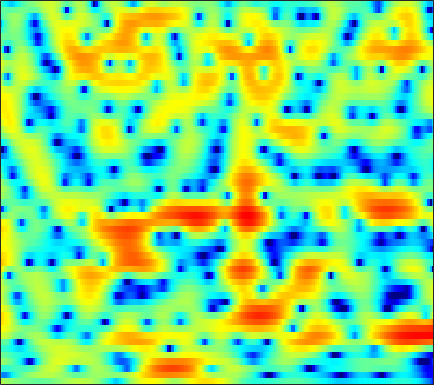

The data file committed next to this chart (first rows):
1.7309, 1.4761, 1.1575, 0.87683, 0.68834, 0.44417, 0.21286, 0.063558, -0.12699, -0.29062, -0.44129, -0.5377, -0.66207, -0.77344, -0.84698, -0.95248, -1.0448, -1.0787, -1.1119, -1.0936, -1.0271, -0.93905, -0.78073, -0.5927
-8.57, -9.466, -9.331, -8.012, -6.794, -5.25, -3.934, -3.092, -2.145, -1.372, -0.7237, -0.3038, 0.1775, 0.581, 0.8427, 1.145, 1.397, 1.557, 1.734, 1.861, 1.944, 1.978, 1.979, 1.926
-2.597, -2.962, -3.144, -3.057, -2.893, -2.638, -2.415, -2.311, -2.263, -2.288, -2.338, -2.353, -2.276, -2.037, -1.74, -1.185, -0.5115, 0.03004, 0.7421, 1.388, 1.935, 2.265, 2.593, 2.771
1.168, 0.8067, 0.3194, -0.1971, -0.6184, -1.246, -1.992, -2.674, -3.804, -5.279, -7.281, -9.317, -13.13, -17.23, -15.49, -10.54, -6.881, -4.811, -2.649, -0.9779, 0.3334, 1.122, 1.961, 2.591
-0.7112, -0.9611, -1.311, -1.688, -1.979, -2.38, -2.792, -3.096, -3.483, -3.824, -4.088, -4.215, -4.243, -4.071, -3.795, -3.227, -2.504, -1.9, -1.058, -0.2414, 0.5221, 1.036, 1.639, 2.141
-2.963, -2.93, -3.078, -3.452, -3.861, -4.529, -5.242, -5.702, -6.064, -6, -5.508, -4.932, -4.02, -3.067, -2.376, -1.497, -0.6905, -0.1396, 0.5301, 1.112, 1.614, 1.926, 2.278, 2.56
-1.248, -1.102, -1.322, -2.034, -2.936, -4.737, -7.511, -10.64, -17.42, -16.49, -9.978, -6.924, -4.103, -2.107, -0.976, 0.1892, 1.053, 1.541, 2.013, 2.295, 2.43, 2.453, 2.404, 2.291
2.931, 2.797, 2.473, 1.984, 1.525, 0.8342, 0.1277, -0.346, -0.7916, -0.9139, -0.7148, -0.4209, 0.06894, 0.5694, 0.9004, 1.243, 1.429, 1.452, 1.305, 0.9283, 0.3043, -0.3521, -1.497, -2.905
4.718, 4.451, 4.008, 3.476, 3.035, 2.404, 1.755, 1.285, 0.7196, 0.2453, -0.08558, -0.2321, -0.3068, -0.283, -0.2315, -0.1656, -0.1856, -0.2981, -0.6196, -1.209, -2.107, -3.044, -4.705, -6.96
5.952, 5.57, 4.926, 4.13, 3.426, 2.336, 1.08, 0.03321, -1.486, -3.035, -4.324, -4.834, -4.701, -3.901, -3.135, -2.173, -1.421, -1.032, -0.7719, -0.7905, -1.087, -1.475, -2.185, -3.04
6.168, 5.726, 4.97, 4.014, 3.152, 1.79, 0.1333, -1.367, -3.854, -7.25, -12.19, -15.59, -12.04, -7.495, -5.121, -2.878, -1.349, -0.5267, 0.2023, 0.5929, 0.6594, 0.5433, 0.1569, -0.4871
4.435, 3.934, 3.089, 2.063, 1.209, -0.000347, -1.227, -2.086, -3.058, -3.759, -4.097, -4.042, -3.576, -2.776, -2.049, -1.068, -0.1844, 0.3728, 0.9339, 1.292, 1.427, 1.397, 1.171, 0.744
2.942, 2.217, 0.9676, -0.6168, -2.028, -4.184, -6.418, -7.731, -8.176, -7.128, -5.545, -4.368, -2.936, -1.695, -0.8901, 0.03452, 0.7941, 1.249, 1.703, 1.985, 2.105, 2.087, 1.944, 1.688
2.779, 1.962, 0.5865, -1.174, -2.807, -5.524, -8.973, -11.57, -11.68, -8.578, -5.662, -3.939, -2.127, -0.7244, 0.1193, 1.001, 1.661, 2.012, 2.323, 2.442, 2.401, 2.259, 1.948, 1.511
2.987, 2.269, 1.241, 0.1865, -0.5688, -1.445, -2.097, -2.363, -2.361, -1.961, -1.302, -0.7285, 0.04542, 0.751, 1.211, 1.714, 2.064, 2.216, 2.282, 2.176, 1.893, 1.544, 0.8941, -0.02235
2.434, 1.408, 0.09716, -0.9346, -1.412, -1.629, -1.446, -1.151, -0.6863, -0.1741, 0.3394, 0.7074, 1.15, 1.532, 1.754, 1.978, 2.088, 2.107, 2.007, 1.779, 1.381, 0.9924, 0.3021, -0.5835
1.943, -0.4775, -4.988, -11.52, -12.13, -6.803, -3.439, -1.856, -0.4524, 0.4097, 0.9392, 1.19, 1.425, 1.597, 1.702, 1.789, 1.823, 1.789, 1.626, 1.332, 0.9237, 0.5637, 0.06548, -0.3955
5.379, 3.899, 1.834, 0.2014, -0.3453, -0.1963, 0.3488, 0.6394, 0.7494, 0.482, -0.12, -0.6649, -1.348, -1.655, -1.553, -1.125, -0.6846, -0.5086, -0.5621, -1.011, -1.867, -2.757, -4.04, -4.948
6.997, 6.392, 5.548, 4.713, 4.1, 3.294, 2.429, 1.657, 0.3126, -1.544, -4.236, -7.201, -14.15, -23.61, -13.46, -8.155, -5.614, -4.651, -4.189, -4.607, -5.906, -7.593, -11.24, -17.07
6.104, 5.835, 5.358, 4.766, 4.252, 3.46, 2.52, 1.721, 0.4673, -0.9805, -2.613, -3.869, -5.32, -6.09, -6.091, -5.618, -5.068, -4.752, -4.593, -4.768, -5.212, -5.65, -6.243, -6.585
4.931, 4.839, 4.575, 4.171, 3.787, 3.177, 2.465, 1.89, 1.083, 0.2396, -0.5972, -1.173, -1.835, -2.368, -2.66, -2.955, -3.177, -3.327, -3.57, -3.834, -4.153, -4.411, -4.743, -5.011
4.536, 4.468, 4.237, 3.863, 3.499, 2.941, 2.325, 1.829, 1.19, 0.5713, 0.01624, -0.3633, -0.8011, -1.166, -1.424, -1.735, -2.05, -2.32, -2.729, -3.181, -3.702, -4.133, -4.714, -5.295
5.194, 5, 4.589, 4.021, 3.5, 2.717, 1.864, 1.209, 0.396, -0.2474, -0.6591, -0.8366, -0.941, -0.9516, -0.9592, -1.019, -1.174, -1.389, -1.779, -2.38, -3.171, -3.906, -5.13, -6.649
6.258, 5.869, 5.192, 4.317, 3.51, 2.155, 0.4806, -0.9684, -3.056, -4.638, -4.808, -4.042, -2.708, -1.592, -0.9587, -0.4502, -0.2617, -0.2727, -0.5266, -1.028, -1.775, -2.55, -3.945, -5.954
5.303, 4.811, 4.154, 3.385, 2.659, 1.305, -0.6356, -2.663, -6.73, -12.54, -11.15, -7.316, -3.894, -1.915, -1.049, -0.416, -0.2955, -0.395, -0.7662, -1.123, -1.448, -1.639, -1.826, -1.972
-0.6691, -0.9786, -0.4647, 0.274, 0.6218, 0.7743, 0.4359, 0.03707, -0.5897, -1.042, -1.179, -0.9978, -0.6875, -0.4459, -0.4603, -0.8284, -1.709, -2.805, -4.728, -6.72, -7.076, -5.757, -3.43, -1.428
-12.94, -11.34, -5.788, -2.742, -1.398, -0.3617, 0.1355, 0.2432, 0.2581, 0.151, 0.03031, -0.0582, -0.2015, -0.4445, -0.7285, -1.415, -2.512, -3.763, -6.186, -9.345, -9.906, -7.403, -3.87, -1.188
-1.178, -1.485, -1.487, -1.304, -1.149, -1.134, -1.256, -1.488, -1.925, -2.388, -2.712, -2.853, -2.785, -2.561, -2.359, -2.125, -2.016, -1.982, -1.988, -1.89, -1.513, -1.006, -0.1603, 0.7631
1.329, 0.9281, 0.3941, -0.1794, -0.6715, -1.449, -2.462, -3.416, -5.057, -7.116, -9.27, -10.07, -8.854, -6.433, -4.729, -2.869, -1.502, -0.7092, 0.135, 0.7978, 1.314, 1.628, 1.972, 2.234
1.992, 1.517, 0.7746, -0.05567, -0.7561, -1.744, -2.958, -3.988, -5.771, -8.28, -11.51, -13.15, -10.45, -6.491, -4.127, -1.742, 0.03051, 1.026, 2.011, 2.662, 3.042, 3.155, 3.115, 2.838
0.9503, 0.2167, -0.9336, -2.18, -3.057, -4.02, -4.545, -4.696, -4.643, -4.406, -3.995, -3.466, -2.459, -1.177, -0.169, 1.095, 2.17, 2.827, 3.467, 3.814, 3.881, 3.744, 3.278, 2.463
-1.157, -2.37, -4.488, -7.412, -10.34, -14.57, -13.17, -10.07, -6.758, -4.35, -2.522, -1.368, -0.06061, 1.075, 1.83, 2.689, 3.354, 3.721, 4.015, 4.091, 3.908, 3.599, 2.927, 1.956
-2.789, -3.837, -5.48, -7.46, -9.043, -10.51, -9.785, -8.08, -5.57, -3.396, -1.6, -0.4747, 0.781, 1.786, 2.388, 3.016, 3.458, 3.65, 3.721, 3.601, 3.272, 2.89, 2.209, 1.33
-4.433, -4.926, -5.343, -5.5, -5.395, -4.997, -4.215, -3.489, -2.334, -1.139, -0.01141, 0.7511, 1.627, 2.329, 2.735, 3.115, 3.311, 3.34, 3.215, 2.905, 2.432, 1.971, 1.244, 0.3846
-9.215, -9.449, -8.409, -6.667, -5.366, -3.762, -2.371, -1.421, -0.2989, 0.6928, 1.546, 2.084, 2.668, 3.094, 3.309, 3.44, 3.381, 3.225, 2.87, 2.331, 1.625, 0.9932, 0.03265, -1.003
-17.56, -18.76, -11.68, -7.162, -4.848, -2.55, -0.8429, 0.1902, 1.285, 2.125, 2.766, 3.127, 3.47, 3.655, 3.688, 3.598, 3.342, 3.024, 2.425, 1.62, 0.5659, -0.3778, -1.866, -3.545
-4.757, -4.432, -3.471, -2.147, -1.112, 0.1418, 1.193, 1.81, 2.441, 2.872, 3.123, 3.229, 3.264, 3.205, 3.098, 2.872, 2.533, 2.171, 1.496, 0.5612, -0.6996, -1.916, -4.009, -6.929
-1.204, -0.423, 0.547, 1.407, 1.95, 2.519, 2.864, 2.967, 2.903, 2.639, 2.223, 1.866, 1.412, 1.078, 0.9303, 0.8083, 0.671, 0.5179, 0.151, -0.4623, -1.342, -2.229, -3.692, -5.492
0.6098, 1.808, 2.981, 3.738, 4.074, 4.214, 3.996, 3.598, 2.706, 1.371, -0.4023, -1.968, -3.974, -4.939, -4.633, -3.554, -2.548, -2.041, -1.699, -1.711, -2.018, -2.372, -2.925, -3.472
2.951, 3.797, 4.585, 5.006, 5.097, 4.876, 4.27, 3.54, 2.13, 0.0788, -2.847, -5.922, -12.22, -17.21, -12.29, -7.987, -5.733, -4.854, -4.342, -4.368, -4.791, -5.201, -5.717, -5.918
4.491, 4.834, 5.107, 5.156, 5.018, 4.595, 3.887, 3.14, 1.892, 0.3448, -1.42, -2.815, -4.465, -5.622, -6.057, -6.269, -6.35, -6.476, -6.971, -7.952, -9.543, -11.35, -14.87, -17.71
5.075, 5.164, 5.161, 4.989, 4.733, 4.229, 3.516, 2.844, 1.767, 0.5235, -0.8488, -1.927, -3.358, -4.692, -5.601, -6.619, -7.48, -8.011, -8.693, -9.5, -10.65, -11.79, -13.5, -14.29
5.208, 5.192, 5.062, 4.792, 4.503, 3.979, 3.282, 2.656, 1.633, 0.4042, -1.067, -2.329, -4.249, -6.413, -8.133, -10.2, -11.38, -11.46, -10.78, -9.919, -9.23, -8.806, -8.229, -7.538
4.927, 4.814, 4.577, 4.275, 4.008, 3.575, 3.037, 2.529, 1.69, 0.5936, -0.8218, -2.145, -4.388, -7.425, -10.58, -17.38, -28.8, -18.3, -12.59, -9.584, -7.673, -6.618, -5.514, -4.545
3.897, 3.472, 2.954, 2.599, 2.451, 2.379, 2.337, 2.226, 1.927, 1.375, 0.5446, -0.2726, -1.636, -3.243, -4.513, -6.028, -6.845, -6.893, -6.321, -5.508, -4.662, -4.097, -3.414, -2.783
1.811, 0.2012, -1.863, -2.689, -2.063, -0.4971, 0.9165, 1.707, 2.34, 2.577, 2.466, 2.186, 1.631, 0.9092, 0.3267, -0.4498, -1.1, -1.498, -1.893, -2.188, -2.409, -2.538, -2.63, -2.651
1.006, -1.785, -7.274, -10.59, -6.457, -2.131, 0.4935, 1.792, 2.911, 3.519, 3.729, 3.675, 3.38, 2.871, 2.374, 1.6, 0.7108, 0.02196, -0.9628, -1.957, -3.013, -3.831, -5.02, -6.287
3.162, 2.084, 0.9222, 0.3694, 0.432, 0.9819, 1.731, 2.252, 2.826, 3.159, 3.24, 3.138, 2.754, 2.131, 1.497, 0.4572, -0.8431, -1.964, -3.647, -5.452, -7.176, -8.364, -9.935, -11.89
3.69, 2.867, 2.01, 1.509, 1.401, 1.549, 1.884, 2.155, 2.466, 2.619, 2.573, 2.386, 1.885, 1.119, 0.3383, -0.9818, -2.705, -4.324, -7.056, -10.79, -15.85, -18.5, -15.68, -12.38
1.971, 0.4518, -1.258, -1.906, -1.576, -0.5405, 0.5779, 1.279, 1.937, 2.265, 2.263, 2.058, 1.531, 0.7132, -0.07134, -1.347, -2.86, -4.205, -6.25, -8.616, -10.84, -11.47, -9.984, -7.348
-1.107, -4.509, -12.62, -18.46, -9.25, -4.185, -1.517, -0.2815, 0.7024, 1.117, 1.051, 0.7225, -0.001775, -1.034, -1.94, -3.27, -4.437, -5.155, -5.676, -5.764, -5.372, -4.751, -3.568, -2.092
-0.2599, -1.467, -2.742, -3.159, -2.849, -1.982, -1.098, -0.5938, -0.2451, -0.2885, -0.737, -1.351, -2.574, -4.268, -5.912, -8.644, -11.8, -13.23, -11.91, -8.934, -6.235, -4.512, -2.473, -0.6969
-0.5435, -0.7405, -0.8472, -0.7717, -0.6292, -0.4331, -0.2892, -0.2784, -0.4695, -0.9532, -1.755, -2.571, -4.027, -5.937, -7.706, -10.55, -14.01, -15.65, -13.42, -9.554, -6.288, -4.259, -2.013, -0.1428
-3.758, -2.84, -1.721, -0.8688, -0.3988, 0.008157, 0.1586, 0.0854, -0.2574, -0.9108, -1.903, -2.866, -4.391, -6.091, -7.343, -8.634, -9.152, -8.812, -7.606, -5.797, -3.833, -2.383, -0.6499, 0.8371
-7.22, -4.537, -2.204, -0.7392, -0.02287, 0.5765, 0.8091, 0.767, 0.4239, -0.2681, -1.36, -2.507, -4.526, -7.332, -10.22, -14.91, -14.52, -10.99, -7.038, -4.11, -1.83, -0.4616, 1.02, 2.13
-2.45, -1.734, -0.8263, -0.07163, 0.3512, 0.7316, 0.9128, 0.9222, 0.7323, 0.2858, -0.455, -1.245, -2.676, -4.593, -6.248, -8.122, -7.843, -6.146, -3.59, -1.384, 0.3558, 1.382, 2.399, 3.03
-1.007, -1.127, -1.276, -1.375, -1.38, -1.299, -1.103, -0.9196, -0.6868, -0.5396, -0.5348, -0.6213, -0.8564, -1.12, -1.26, -1.273, -0.9512, -0.5067, 0.2816, 1.157, 1.959, 2.449, 2.899, 3.062
-2.212, -3.037, -4.302, -5.642, -6.422, -6.685, -5.964, -5.074, -3.81, -2.707, -1.844, -1.338, -0.8012, -0.3747, -0.09889, 0.2897, 0.7106, 1.045, 1.528, 1.998, 2.422, 2.674, 2.89, 2.925
